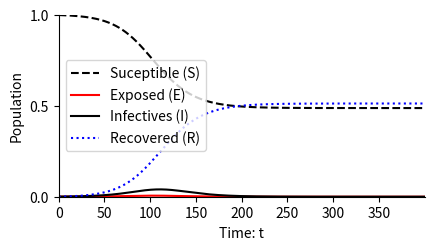
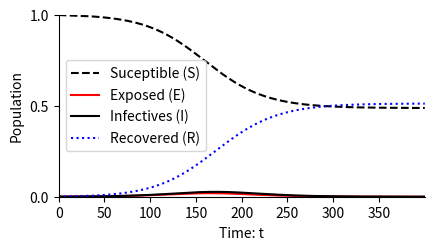
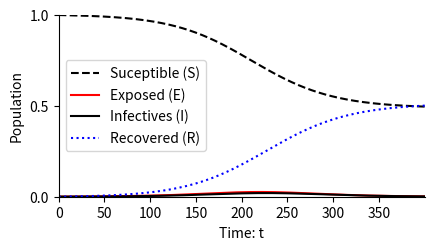
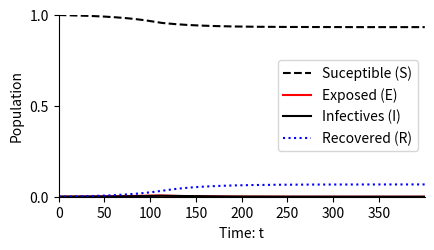
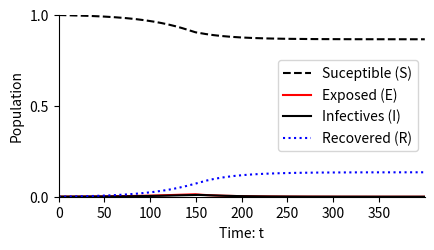
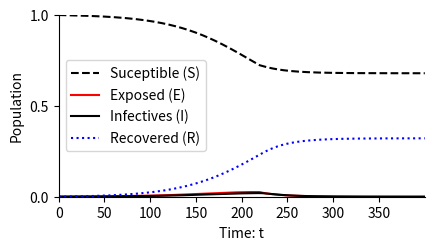

These charts were generated, in order, by the following Python code:
"""
.. _epidemic:

The SEIR model
=============

**Now you should study a model yourself!** Download the page as a 
Python notebook and fill in the missing code according to the instructions.

In the SEIR model, there is an additional class for people exposed (but not yet infective). The equations 
are now,

  .. math::

    \\begin{aligned}
        \\frac{dS}{dt} & = & - \\beta S I \\
        \\frac{dE}{dt} & = & \\beta S I - \delta E\\
        \\frac{dI}{dt} & = & \delta E -  \gamma I \\
        \\frac{dR}{dt} & = & \gamma I 
    \\end{aligned}

Simulating the model
--------------------

  Assume that :math:`\gamma=1/7` and :math:`\\beta=1/5`. Write code to draw a
  graph of :math:`I(t)` as a function of time (:math:`t`) for the cases in which
  (on average) a person is exposed for 1, 5 and respectively 9 days before they are infected.
  Assume that :math:`S(0)=999/1000`, :math:`E(0)=0`
  and :math:`I(0)=1/1000`. 
"""


import numpy as np
import matplotlib.pyplot as plt
from pylab import rcParams
import matplotlib
rcParams['figure.figsize'] = 12/2.54, 6/2.54
matplotlib.font_manager.FontProperties(family='Helvetica',size=11)
from scipy import integrate

# Parameter values
beta = 1/5
gamma = 1/7

timesteps=400

# Set up the equations here
def dXdt(X, t=0):
    return np.array([  - beta*X[0]*X[2] ,              #Susceptible X[0] is S
                      beta*X[0]*X[2]   - delta*X[1],    #Exposed X[1] is I
                      delta*X[1]   - gamma*X[2],      #Infectives X[2] is I
                      gamma*X[2]])                      #Recovered X[3] is R
                 

def plotEpidemicOverTime(ax,S,E,I,R):

    ax.plot(t, S, '--',color='k', label='Suceptible (S)')
    ax.plot(t, E  , '',color='r', label='Exposed (E)')
    ax.plot(t, I  , '-',color='k', label='Infectives (I)')
    ax.plot(t, R  , ':',color='b', label='Recovered (R)')
    ax.legend(loc='best')
    ax.set_xlabel('Time: t')
    ax.set_ylabel('Population')
    ax.spines['top'].set_visible(False)
    ax.spines['right'].set_visible(False)
    ax.set_xticks(np.arange(0,timesteps,step=50))
    ax.set_yticks(np.arange(0,1.01,step=0.5))
    ax.set_xlim(0,timesteps)
    ax.set_ylim(0,1) 

t = np.linspace(0, timesteps,  1000)               # time
X0 = np.array([0.999, 0.000, 0.001,0.0000])      # initially 99.9% are uninfected
    
# Set delta here
for delta in np.array([1,1/5,1/9]):
    X = integrate.odeint(dXdt, X0, t) # uses a Python package to simulate the interactions
    S, E, I, R = X.T
    fig,ax=plt.subplots(num=1)
    plotEpidemicOverTime(ax,S,E,I,R)
    plt.show()

##############################################################################
# Does :math:`\delta` have a large effect on the final number of people infected? 
# Add a text box and explain your answer below.





############################################################################## 
# Introducing restrictions
# ------------------------
#
# The helath authority decide to introduce restrictions when a threshold :math:`I_T`% of the population
# are infected. With restrictions :math:`\beta=1/10` and without them :math:`\beta=1/5`. The other paramters are 
# :math:`\gamma=1/7` and :math:`\delta=1/3`.
# Investigate the consequences of that decision for various values of :math:`\delta`, i.e. 
# simulate the spread,with :math:`\beta=1/5` until :math:`I(t)=I_T` and then with :math:`\beta=1/10`. 
# Make plots of :math:`R(t)` for different :math:`T` values
#



t1 = np.linspace(0, timesteps,  1000)               # time
X0 = np.array([0.999, 0.000, 0.001,0.0000])      # initially 99.9% are uninfected
    
# Set delta here
for IT in np.array([0.005,0.01,0.02]):
    beta = 1/5
    X1 = integrate.odeint(dXdt, X0, t1) # uses a Python package to simulate the interactions
    S, E, I, R = X1.T
    ind = (I>=IT).nonzero()[0]
    onepercent=int(ind[0])
    New_X0 = X1[onepercent,:]
    X = X1[:onepercent,:]
    t = t1[:onepercent]
    t2 = np.linspace(t1[onepercent], timesteps,  1000)   
    
    beta = 1/10
    X2 = integrate.odeint(dXdt, New_X0, t2) # uses a Python package to simulate the interactions
    X = np.concatenate((X, X2), axis=0)
    t = np.concatenate((t, t2), axis=0)
    S, E, I, R = X.T
    fig,ax=plt.subplots(num=1)
    plotEpidemicOverTime(ax,S,E,I,R)
    plt.show()

############################################################################## 
# Code help
# ---------
#
# The following command will help you find then :math:`I(t) \geq 0.01`

I = np.array([0.001, 0.0025, 0.005, 0.01, 0.02, 0.05])
ind = (I>=0.01).nonzero()[0]
onepercent=int(ind[0])
print('Infectives became 1 percent at time %d'% onepercent)

############################################################################## 
#
# The following code concatenates two arrays

X1 = np.array([[1, 2],[2,3],[3,6]])
X2 = np.array([[3, 8],[4,9],[5,12]])

X = np.concatenate((X1, X2), axis=0)

print('Concatinated matrix:\n')
print(X)


############################################################################## 
#
